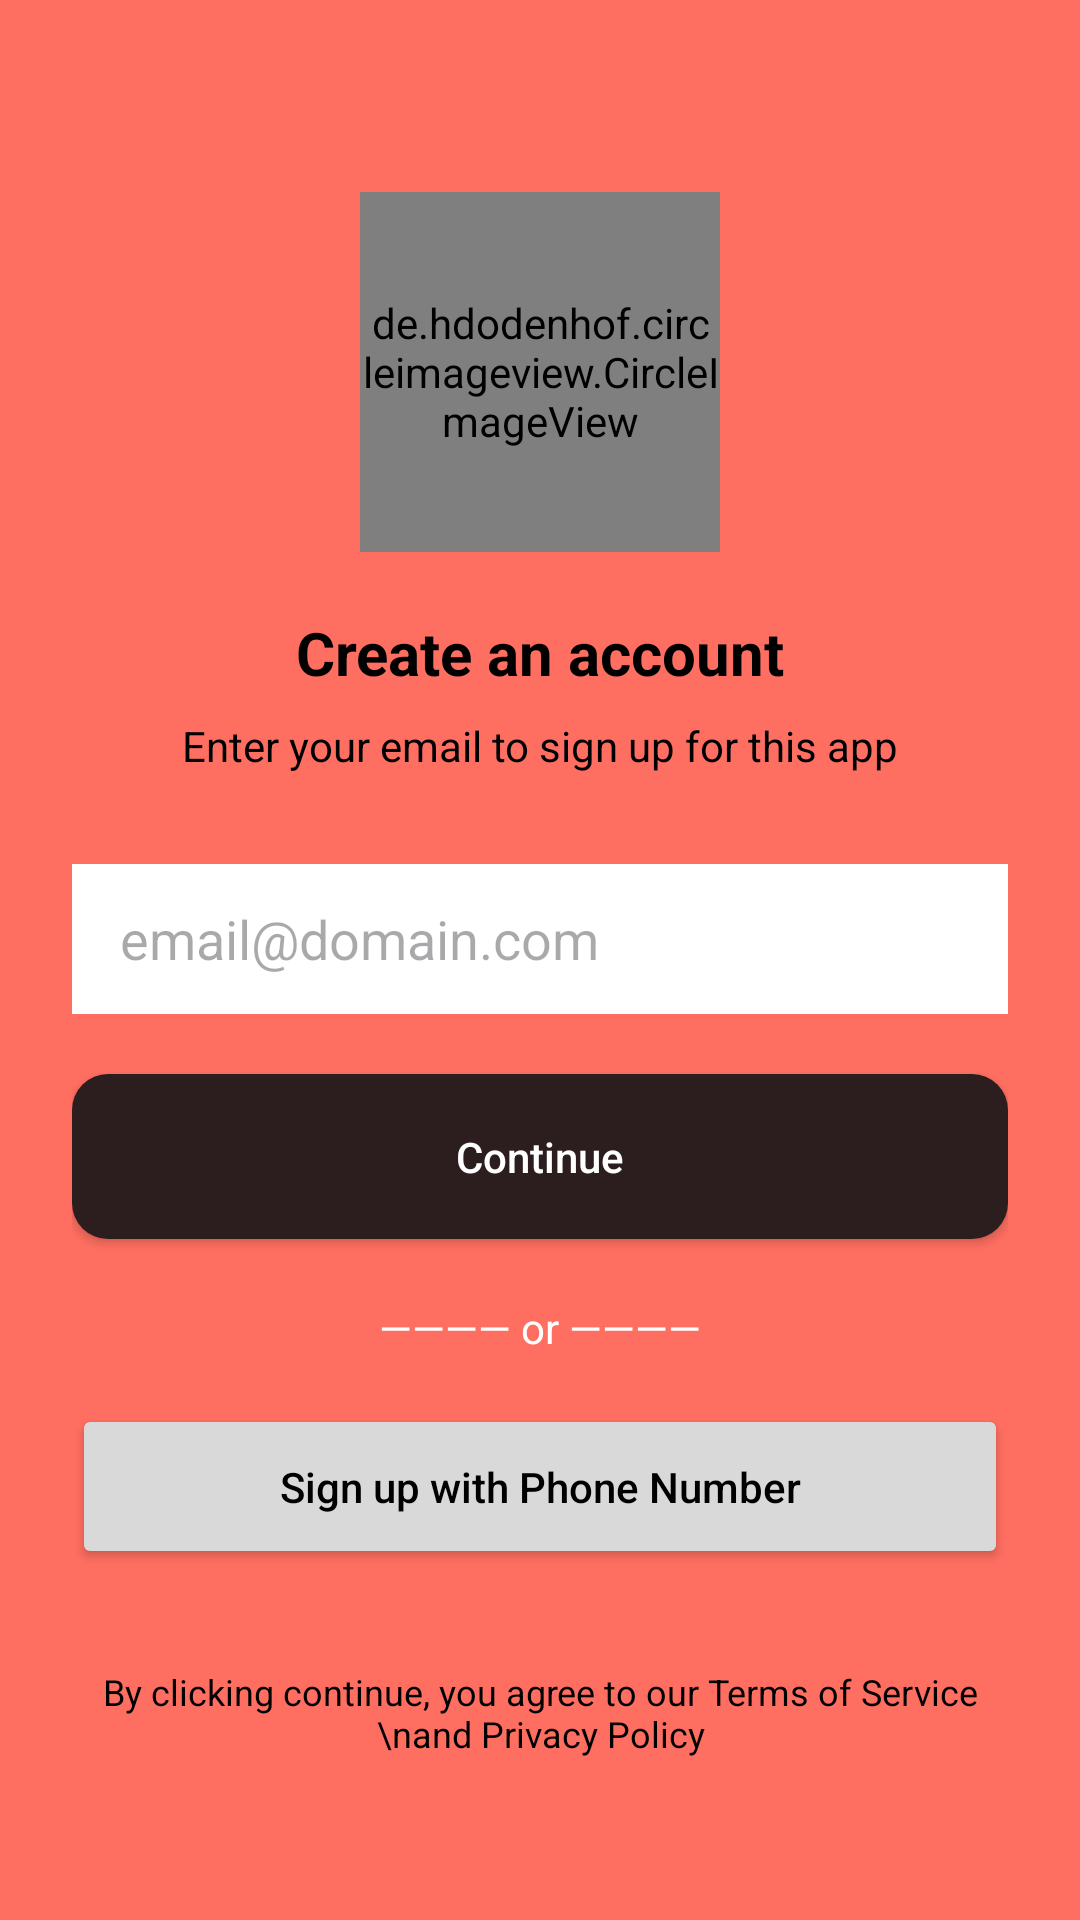

Reconstruct the res/layout file that produces this screen, plus the resources it refers to.
<!-- AndroidManifest.xml: application theme Theme.YeneMatch -->
<!-- res/layout/activity_signup.xml -->
<?xml version="1.0" encoding="utf-8"?>
<androidx.constraintlayout.widget.ConstraintLayout
    xmlns:android="http://schemas.android.com/apk/res/android"
    xmlns:app="http://schemas.android.com/apk/res-auto"
    xmlns:tools="http://schemas.android.com/tools"
    android:layout_width="match_parent"
    android:layout_height="match_parent"
    android:background="@color/app_background"
    android:padding="24dp"
    tools:context=".SignupActivity">

    <de.hdodenhof.circleimageview.CircleImageView
        android:id="@+id/logoSignup"
        android:layout_width="120dp"
        android:layout_height="120dp"
        android:src="@drawable/logo"
        android:layout_marginTop="40dp"
        app:civ_border_width="0dp"
        app:civ_circle_background_color="#FFCCBC"
        app:layout_constraintTop_toTopOf="parent"
        app:layout_constraintStart_toStartOf="parent"
        app:layout_constraintEnd_toEndOf="parent"/>

    <TextView
        android:id="@+id/tvCreateAccount"
        android:layout_width="wrap_content"
        android:layout_height="wrap_content"
        android:text="Create an account"
        android:textSize="20sp"
        android:textStyle="bold"
        android:textColor="@color/black"
        android:layout_marginTop="20dp"
        app:layout_constraintTop_toBottomOf="@id/logoSignup"
        app:layout_constraintStart_toStartOf="parent"
        app:layout_constraintEnd_toEndOf="parent"/>

    <TextView
        android:id="@+id/tvSubtitle"
        android:layout_width="wrap_content"
        android:layout_height="wrap_content"
        android:text="Enter your email to sign up for this app"
        android:textColor="@color/black"
        android:layout_marginTop="8dp"
        app:layout_constraintTop_toBottomOf="@id/tvCreateAccount"
        app:layout_constraintStart_toStartOf="parent"
        app:layout_constraintEnd_toEndOf="parent"/>

    <EditText
        android:id="@+id/etSignupEmail"
        android:layout_width="0dp"
        android:layout_height="50dp"
        android:hint="email@domain.com"
        android:background="@color/white"
        android:paddingStart="16dp"
        android:layout_marginTop="30dp"
        app:layout_constraintTop_toBottomOf="@id/tvSubtitle"
        app:layout_constraintStart_toStartOf="parent"
        app:layout_constraintEnd_toEndOf="parent"/>

    <Button
        android:id="@+id/btnContinue"
        android:layout_width="0dp"
        android:layout_height="55dp"
        android:text="Continue"
        android:textAllCaps="false"
        android:textColor="@color/white"
        android:background="@drawable/rounded_button_bg"
        android:layout_marginTop="20dp"
        app:layout_constraintTop_toBottomOf="@id/etSignupEmail"
        app:layout_constraintStart_toStartOf="parent"
        app:layout_constraintEnd_toEndOf="parent"/>

    <TextView
        android:id="@+id/tvOr"
        android:layout_width="wrap_content"
        android:layout_height="wrap_content"
        android:text="———— or ————"
        android:textColor="#FFFFFF"
        android:layout_marginTop="20dp"
        app:layout_constraintTop_toBottomOf="@id/btnContinue"
        app:layout_constraintStart_toStartOf="parent"
        app:layout_constraintEnd_toEndOf="parent"/>

    <Button
        android:id="@+id/btnSignupWithPhone"
        android:layout_width="0dp"
        android:layout_height="55dp"
        android:text="Sign up with Phone Number"
        android:textAllCaps="false"
        android:textColor="@color/black"
        android:backgroundTint="@color/input_background"
        android:layout_marginTop="16dp"
        app:layout_constraintTop_toBottomOf="@id/tvOr"
        app:layout_constraintStart_toStartOf="parent"
        app:layout_constraintEnd_toEndOf="parent"/>

    <TextView
        android:layout_width="wrap_content"
        android:layout_height="wrap_content"
        android:text="By clicking continue, you agree to our Terms of Service \nand Privacy Policy"
        android:textColor="@color/black"
        android:textAlignment="center"
        android:textSize="12sp"
        android:layout_marginBottom="30dp"
        app:layout_constraintBottom_toBottomOf="parent"
        app:layout_constraintStart_toStartOf="parent"
        app:layout_constraintEnd_toEndOf="parent"/>

</androidx.constraintlayout.widget.ConstraintLayout>
<!-- resources referenced by this layout -->
<resources>
  <color name="app_background">#FF6F61</color>
  <color name="black">#FF000000</color>
  <color name="input_background">#D9D9D9</color>
  <color name="white">#FFFFFFFF</color>
  <!-- drawable logo: jpg bitmap (mipmap-hdpi, 904938 bytes) -->
  <!-- drawable rounded_button_bg (drawable) -->
  <?xml version="1.0" encoding="utf-8"?>
  <shape xmlns:android="http://schemas.android.com/apk/res/android">
      <solid android:color="@color/button_dark"/>
      <corners android:radius="12dp"/>
  </shape>
  <style name="Theme.YeneMatch" parent="Base.Theme.YeneMatch" />
  <color name="button_dark">#2C1E1E</color>
  <style name="Base.Theme.YeneMatch" parent="Theme.Material3.DayNight.NoActionBar">
          
          
      </style>
</resources>
